4-way image classification set "LR" from GitHub (omarbesbes/RUnet); label vocabulary: berry, bird, dog, flower.

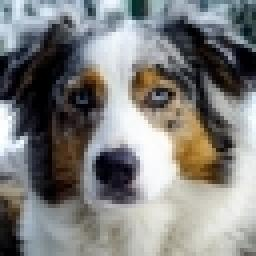
Label: dog

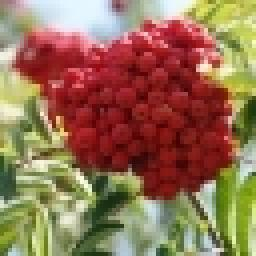
Label: berry

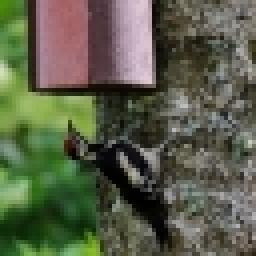
Label: bird

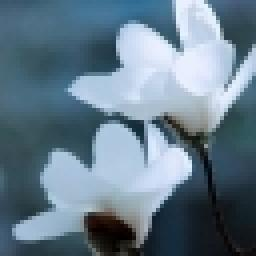
Label: flower

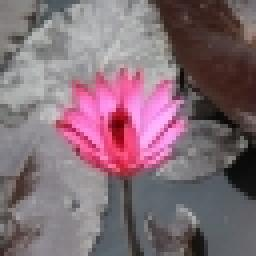
Label: flower

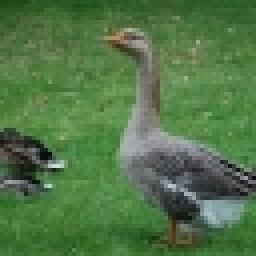
Label: bird
